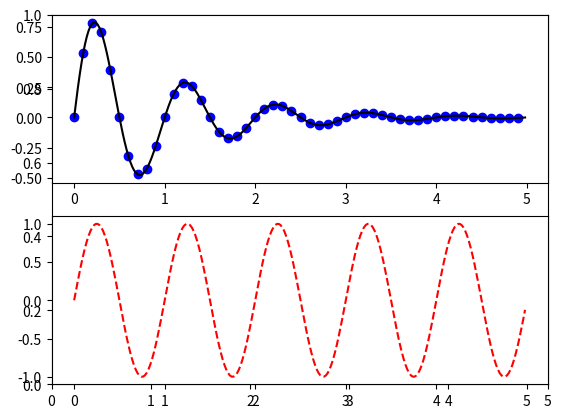

Source code (Python):
import numpy as np
import matplotlib.pyplot as plt
def f(t):
    return np.exp(-t)*np.sin(2*np.pi*t)
t1=np.arange(0.0,5.0,0.1)
t2=np.arange(0.0,5.0,0.02)
plt.figure(1)
plt.xlim(0,5)
plt.subplot(211)
plt.plot(t1,f(t1),'bo',t2,f(t2),'k')

plt.subplot(212)
plt.plot(t2,np.sin(2*np.pi*t2),'r--')
plt.show()
